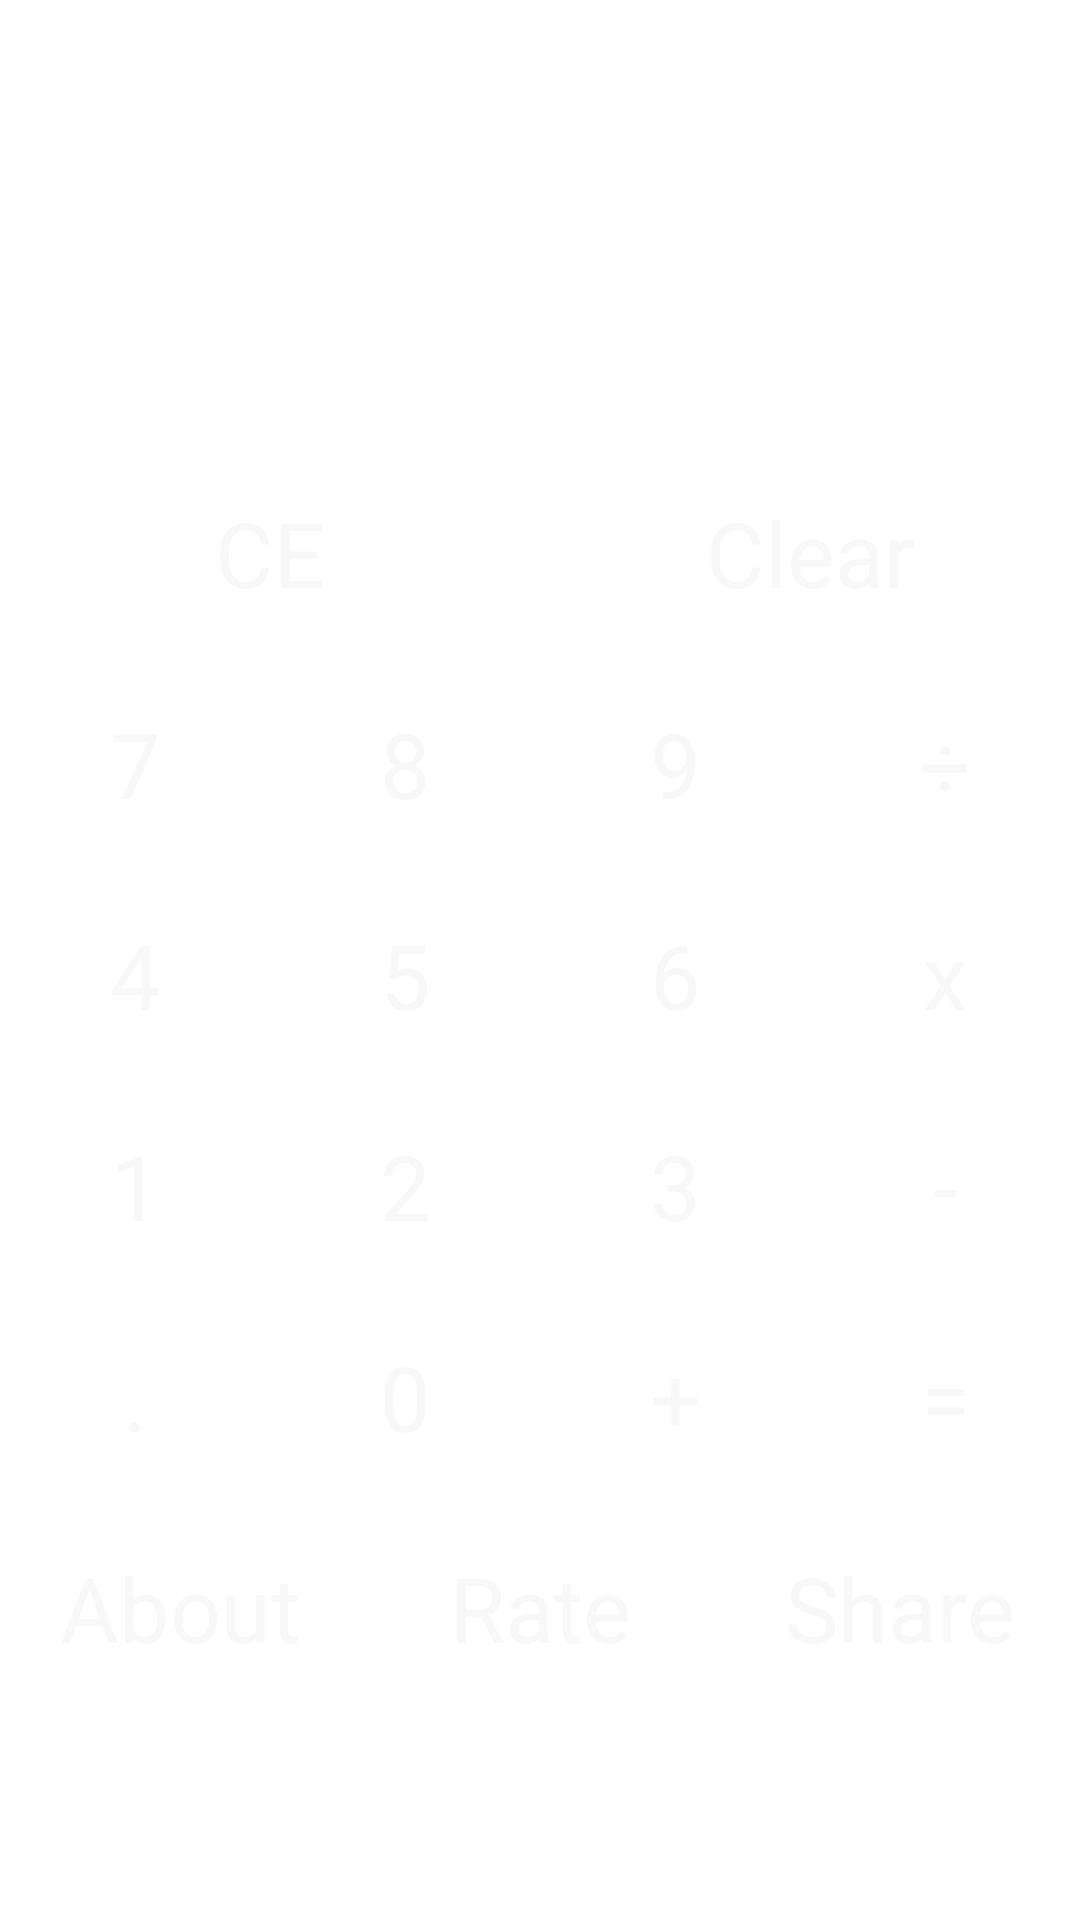

Here is an Android app screen rendered from its layout file. Give the layout XML and the strings, colors and styles it references.
<!-- AndroidManifest.xml: fallback theme Theme.MaterialComponents.DayNight.NoActionBar -->
<!-- res/layout/main.xml -->
<?xml version="1.0" encoding="utf-8"?>
<ScrollView xmlns:android="http://schemas.android.com/apk/res/android"
    android:layout_width="match_parent"
    android:layout_height="match_parent" >

    <LinearLayout
        android:layout_width="match_parent"
        android:layout_height="wrap_content"
        android:layout_gravity="center"
        android:orientation="vertical" >

        <TextView
            android:id="@+id/number_display"
            style="@style/textview_style"
            android:layout_width="match_parent"
            android:layout_height="80dp"
            android:layout_weight="1"
            android:background="@drawable/button_default_alt"
            android:gravity="right|center_vertical"
            />

        <LinearLayout
            android:layout_width="match_parent"
            android:layout_height="match_parent"
            android:layout_weight="1"
            android:orientation="horizontal" >

            <Button
                android:id="@+id/clear_entry_button"
                style="@style/button_style"
                android:layout_width="match_parent"
                android:layout_height="match_parent"
                android:layout_weight="1"
                android:background="@drawable/clear_entry_button_selector"
                android:onClick="clickHandler"
                android:text="@string/ce" />

            <Button
                android:id="@+id/clear_button"
                style="@style/button_style"
                android:layout_width="match_parent"
                android:layout_height="match_parent"
                android:layout_weight="1"
                android:background="@drawable/clear_entry_button_selector"
                android:onClick="clickHandler"
                android:text="@string/clear" />
        </LinearLayout>

        <LinearLayout
            android:layout_width="match_parent"
            android:layout_height="match_parent"
            android:layout_weight="1"
            android:orientation="horizontal" >

            <Button
                style="@style/button_style"
                android:layout_width="match_parent"
                android:layout_height="match_parent"
                android:layout_weight="1"
                android:background="@drawable/button_selector"
                android:onClick="clickHandler"
                android:text="@string/seven" />

            <Button
                style="@style/button_style"
                android:layout_width="match_parent"
                android:layout_height="match_parent"
                android:layout_weight="1"
                android:background="@drawable/button_selector"
                android:onClick="clickHandler"
                android:text="@string/eight" />

            <Button
                style="@style/button_style"
                android:layout_width="match_parent"
                android:layout_height="match_parent"
                android:layout_weight="1"
                android:background="@drawable/button_selector"
                android:onClick="clickHandler"
                android:text="@string/nine" />

            <Button
                style="@style/button_style"
                android:layout_width="match_parent"
                android:layout_height="match_parent"
                android:layout_weight="1"
                android:background="@drawable/button_selector"
                android:onClick="clickHandler"
                android:text="@string/devide" />
        </LinearLayout>

        <LinearLayout
            android:layout_width="match_parent"
            android:layout_height="match_parent"
            android:layout_weight="1"
            android:orientation="horizontal" >

            <Button
                style="@style/button_style"
                android:layout_width="match_parent"
                android:layout_height="match_parent"
                android:layout_weight="1"
                android:background="@drawable/button_selector"
                android:onClick="clickHandler"
                android:text="@string/four" />

            <Button
                style="@style/button_style"
                android:layout_width="match_parent"
                android:layout_height="match_parent"
                android:layout_weight="1"
                android:background="@drawable/button_selector"
                android:onClick="clickHandler"
                android:text="@string/five" />

            <Button
                style="@style/button_style"
                android:layout_width="match_parent"
                android:layout_height="match_parent"
                android:layout_weight="1"
                android:background="@drawable/button_selector"
                android:onClick="clickHandler"
                android:text="@string/six" />

            <Button
                style="@style/button_style"
                android:layout_width="match_parent"
                android:layout_height="match_parent"
                android:layout_weight="1"
                android:background="@drawable/button_selector"
                android:onClick="clickHandler"
                android:text="@string/multiply" />
        </LinearLayout>

        <LinearLayout
            android:layout_width="match_parent"
            android:layout_height="match_parent"
            android:layout_weight="1"
            android:orientation="horizontal" >

            <Button
                style="@style/button_style"
                android:layout_width="match_parent"
                android:layout_height="match_parent"
                android:layout_weight="1"
                android:background="@drawable/button_selector"
                android:onClick="clickHandler"
                android:text="@string/one" />

            <Button
                style="@style/button_style"
                android:layout_width="match_parent"
                android:layout_height="match_parent"
                android:layout_weight="1"
                android:background="@drawable/button_selector"
                android:onClick="clickHandler"
                android:text="@string/two" />

            <Button
                style="@style/button_style"
                android:layout_width="match_parent"
                android:layout_height="match_parent"
                android:layout_weight="1"
                android:background="@drawable/button_selector"
                android:onClick="clickHandler"
                android:text="@string/three" />

            <Button
                style="@style/button_style"
                android:layout_width="match_parent"
                android:layout_height="match_parent"
                android:layout_weight="1"
                android:background="@drawable/button_selector"
                android:onClick="clickHandler"
                android:text="@string/minus" />
        </LinearLayout>

        <LinearLayout
            android:layout_width="match_parent"
            android:layout_height="match_parent"
            android:layout_weight="1"
            android:orientation="horizontal" >

            <Button
                style="@style/button_style"
                android:layout_width="match_parent"
                android:layout_height="match_parent"
                android:layout_weight="1"
                android:background="@drawable/button_selector"
                android:onClick="clickHandler"
                android:text="@string/decimal_point" />

            <Button
                style="@style/button_style"
                android:layout_width="match_parent"
                android:layout_height="match_parent"
                android:layout_weight="1"
                android:background="@drawable/button_selector"
                android:onClick="clickHandler"
                android:text="@string/zero" />

            <Button
                style="@style/button_style"
                android:layout_width="match_parent"
                android:layout_height="match_parent"
                android:layout_weight="1"
                android:background="@drawable/button_selector"
                android:onClick="clickHandler"
                android:text="@string/plus" />

            <Button
                style="@style/button_style"
                android:layout_width="match_parent"
                android:layout_height="match_parent"
                android:layout_weight="1"
                android:background="@drawable/equal_button_selector"
                android:onClick="clickHandler"
                android:text="@string/equal" />
        </LinearLayout>

        <LinearLayout
            android:layout_width="match_parent"
            android:layout_height="match_parent"
            android:layout_weight="1"
            android:orientation="horizontal" >

            <Button
                style="@style/button_style"
                android:layout_width="match_parent"
                android:layout_height="match_parent"
                android:layout_weight="1"
                android:background="@drawable/button_selector"
                android:onClick="aboutHandler"
                android:text="@string/about" />

            <Button
                style="@style/button_style"
                android:layout_width="match_parent"
                android:layout_height="match_parent"
                android:layout_weight="1"
                android:background="@drawable/button_selector"
                android:onClick="rateHandler"
                android:text="@string/rate" />

            <Button
                style="@style/button_style"
                android:layout_width="match_parent"
                android:layout_height="match_parent"
                android:layout_weight="1"
                android:background="@drawable/button_selector"
                android:onClick="shareHandler"
                android:text="@string/share" />
        </LinearLayout>
    </LinearLayout>

</ScrollView>
<!-- resources referenced by this layout -->
<resources>
  <!-- drawable button_selector (drawable) -->
  <selector xmlns:android="http://schemas.android.com/apk/res/android" 
       android:constantSize="true"
       android:dither="false">
       <item android:state_pressed="true"
             android:drawable="@drawable/button_pressed_alt" /> 
       <item android:drawable="@drawable/button_default_alt" /> 
   </selector>
  <!-- drawable clear_entry_button_selector (drawable) -->
  <selector xmlns:android="http://schemas.android.com/apk/res/android" 
       android:constantSize="true"
       android:dither="false">
       <item android:state_pressed="true"
             android:drawable="@drawable/clear_entry_button_pressed" /> 
       <item android:drawable="@drawable/clear_entry_button_default" /> 
   </selector>
  <!-- drawable equal_button_selector (drawable) -->
  <selector xmlns:android="http://schemas.android.com/apk/res/android" 
       android:constantSize="true"
       android:dither="false">
       <item android:state_pressed="true"
             android:drawable="@drawable/equal_button_pressed" /> 
       <item android:drawable="@drawable/equal_button_default" /> 
   </selector>
  <string name="about">About</string>
  <string name="ce">CE</string>
  <string name="clear">Clear</string>
  <string name="decimal_point">.</string>
  <string name="devide">÷</string>
  <string name="eight">8</string>
  <string name="equal">=</string>
  <string name="five">5</string>
  <string name="four">4</string>
  <string name="minus">-</string>
  <string name="multiply">x</string>
  <string name="nine">9</string>
  <string name="one">1</string>
  <string name="plus">+</string>
  <string name="rate">Rate</string>
  <string name="seven">7</string>
  <string name="share">Share</string>
  <string name="six">6</string>
  <string name="three">3</string>
  <string name="two">2</string>
  <string name="zero">0</string>
  <style name="button_style" parent="android:Widget.Button">
      <item name="android:textColor">#f8f8f8</item>
      <item name="android:textSize">30sp</item>
      <item name="android:paddingTop">15dp</item>
      <item name="android:paddingBottom">15dp</item>
      </style>
  <style name="textview_style" parent="android:Widget.TextView">
      <item name="android:textColor">#f8f8f8</item>
      <item name="android:textSize">35sp</item>
      </style>
</resources>
